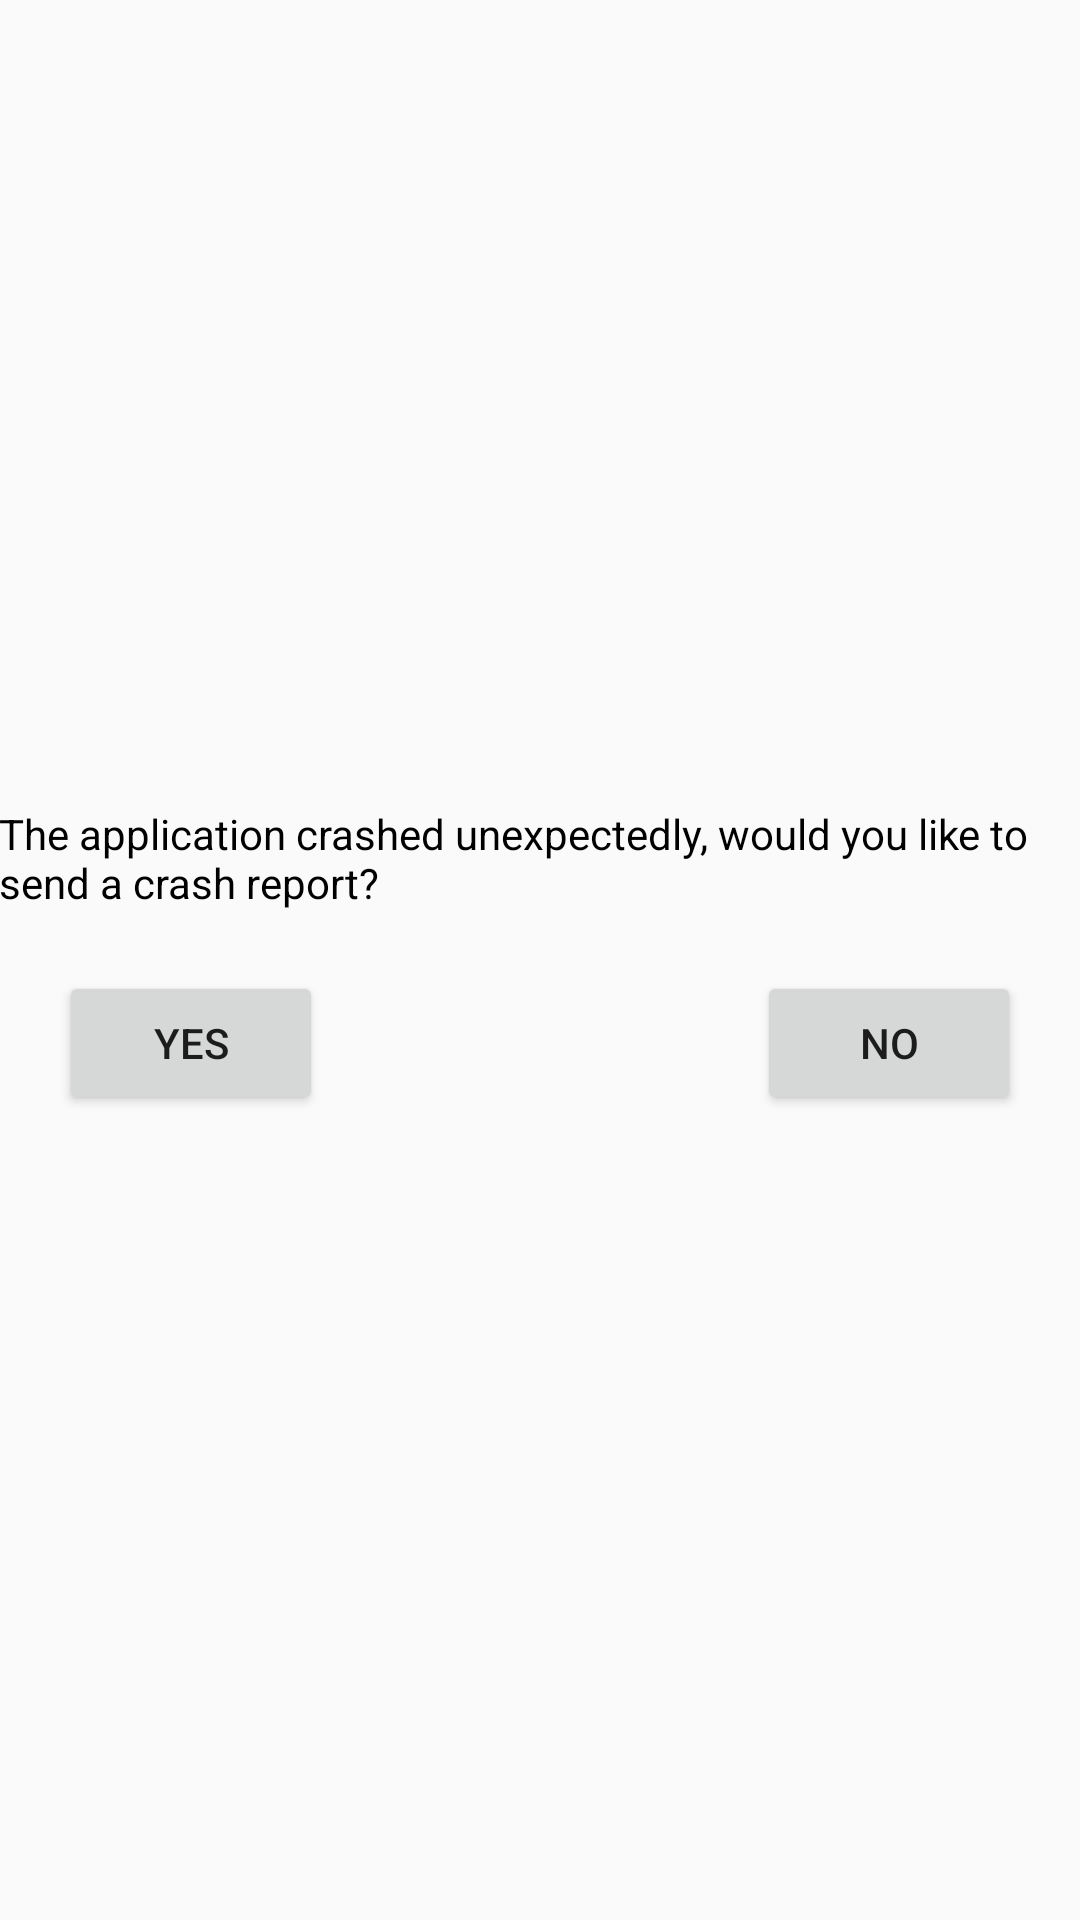

The Android layout XML behind this screen, and the referenced resources:
<!-- AndroidManifest.xml: activity theme AppTheme.NoActionBar -->
<!-- res/layout/activity_send_crash_report.xml -->
<?xml version="1.0" encoding="utf-8"?>
<RelativeLayout xmlns:android="http://schemas.android.com/apk/res/android"
    xmlns:tools="http://schemas.android.com/tools"
    android:layout_width="match_parent"
    android:layout_height="match_parent"
    android:paddingBottom="@dimen/activity_vertical_margin"
    android:paddingLeft="@dimen/activity_horizontal_margin"
    android:paddingRight="@dimen/activity_horizontal_margin"
    android:paddingTop="@dimen/activity_vertical_margin"
    tools:context="com.example.concanalyzer.SendCrashReportActivity">

    <RelativeLayout
        android:layout_width="match_parent"
        android:layout_height="wrap_content"
        android:layout_centerHorizontal="true"
        android:layout_centerVertical="true">

        <TextView
            android:layout_width="wrap_content"
            android:layout_height="wrap_content"
            android:text="The application crashed unexpectedly, would you like to send a crash report?"
            android:id="@+id/textView4"
            android:textColor="#000"
            android:layout_alignParentTop="true"
            android:layout_centerHorizontal="true" />

        <Button
            android:layout_width="wrap_content"
            android:layout_height="wrap_content"
            android:text="Yes"
            android:onClick="sendLog"
            android:layout_marginTop="20dp"
            android:id="@+id/button10"
            android:layout_marginLeft="20dp"
            android:layout_below="@+id/textView4"
            android:layout_alignParentLeft="true"
            android:layout_alignParentStart="true" />

        <Button
            android:layout_width="wrap_content"
            android:layout_height="wrap_content"
            android:text="No"
            android:onClick="exitApp"
            android:layout_marginTop="20dp"
            android:layout_marginRight="20dp"
            android:id="@+id/button11"
            android:layout_below="@+id/textView4"
            android:layout_alignRight="@+id/textView4"
            android:layout_alignEnd="@+id/textView4" />
    </RelativeLayout>
</RelativeLayout>
<!-- resources referenced by this layout -->
<resources>
  <style name="AppTheme.NoActionBar">
          <item name="windowActionBar">false</item>
          <item name="windowNoTitle">true</item>
      </style>
</resources>
